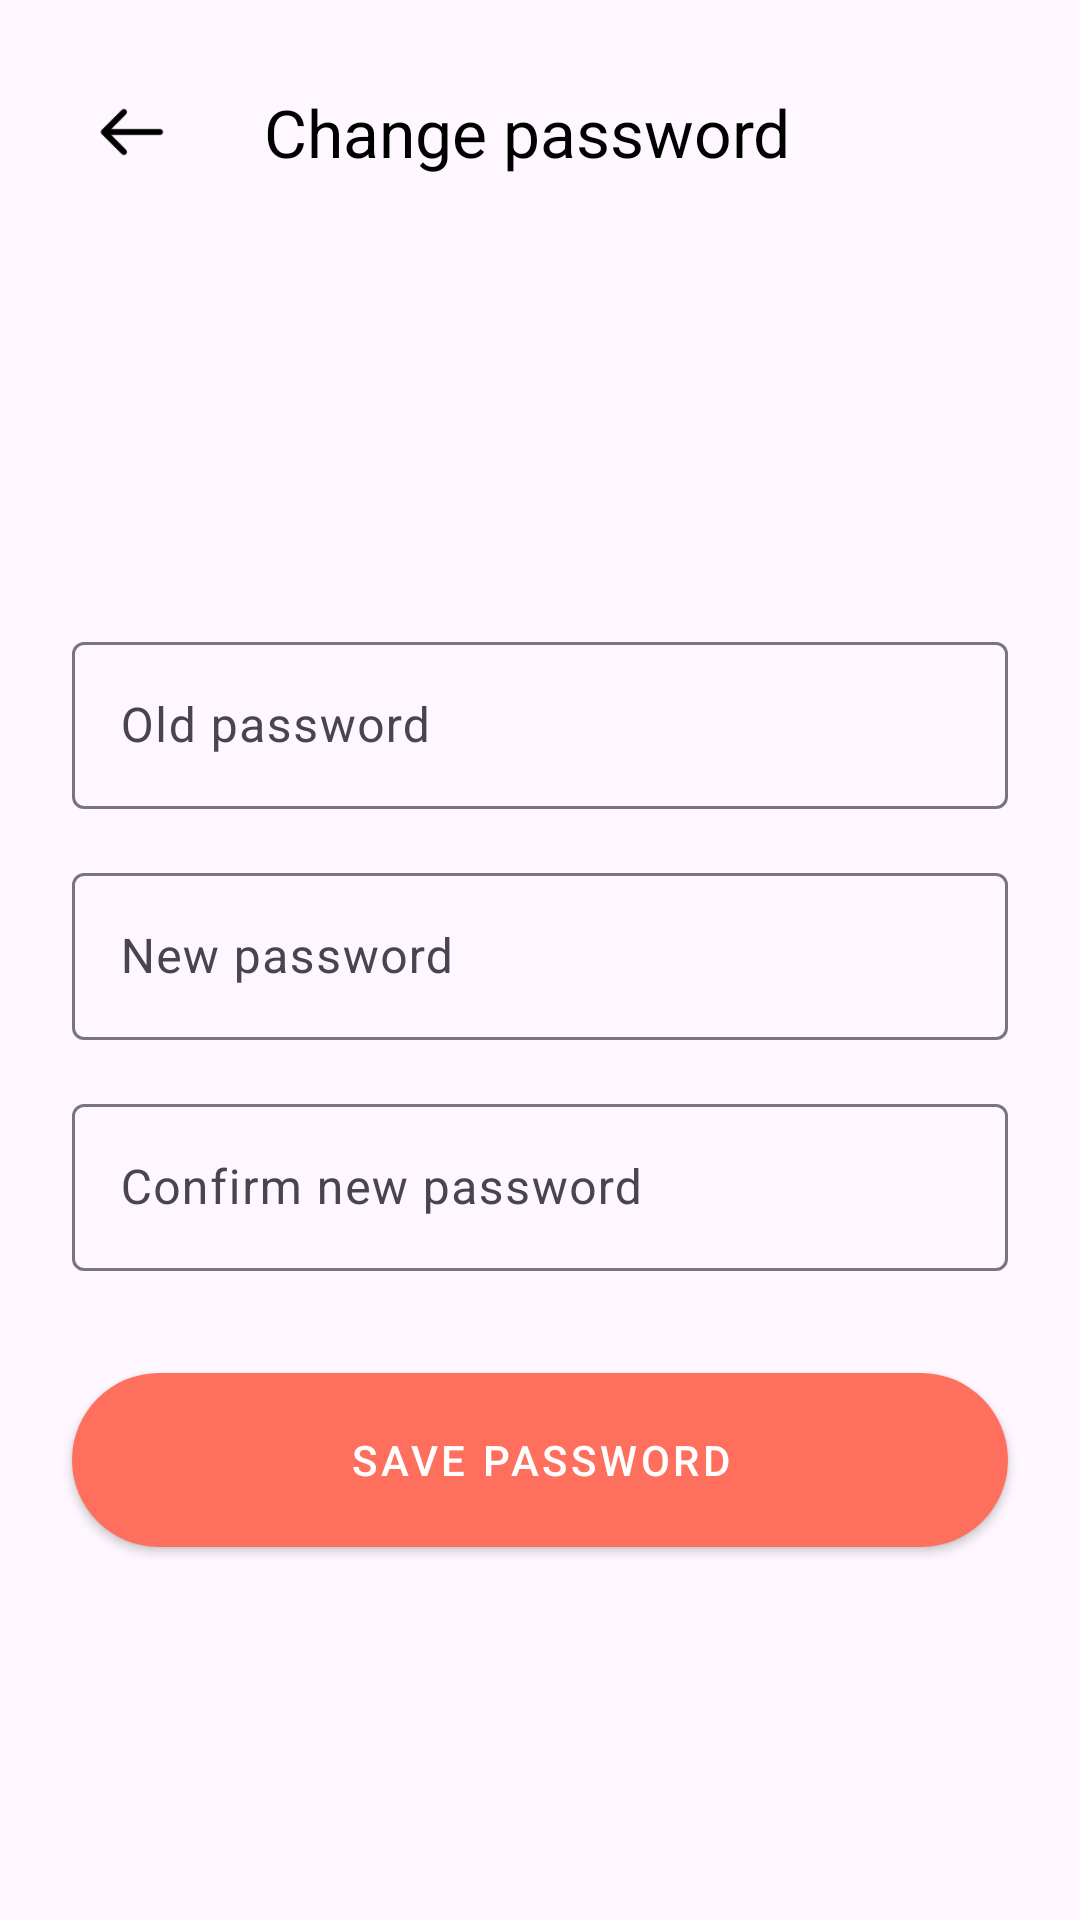

Here is an Android app screen rendered from its layout file. Give the layout XML and the strings, colors and styles it references.
<!-- AndroidManifest.xml: application theme Theme.QLNV -->
<!-- res/layout/activity_edit_password.xml -->
<?xml version="1.0" encoding="utf-8"?>
<androidx.constraintlayout.widget.ConstraintLayout xmlns:android="http://schemas.android.com/apk/res/android"
    xmlns:app="http://schemas.android.com/apk/res-auto"
    xmlns:tools="http://schemas.android.com/tools"
    android:layout_width="match_parent"
    android:layout_height="match_parent">

    <ImageView
        android:id="@+id/imageViewEditPassword"
        android:layout_width="40dp"
        android:layout_height="40dp"
        android:layout_marginStart="24dp"
        android:layout_marginTop="24dp"
        android:background="?selectableItemBackgroundBorderless"
        android:padding="4dp"
        app:layout_constraintStart_toStartOf="parent"
        app:layout_constraintTop_toTopOf="parent"
        app:srcCompat="@drawable/ic_back"
        app:tint="@color/black" />

    <TextView
        android:id="@+id/textView"
        android:layout_width="wrap_content"
        android:layout_height="wrap_content"
        android:layout_marginStart="24dp"
        android:text="@string/edit_password"
        style="@style/titleTextStyle"
        app:layout_constraintBottom_toBottomOf="@+id/imageViewEditPassword"
        app:layout_constraintStart_toEndOf="@+id/imageViewEditPassword"
        app:layout_constraintTop_toTopOf="@+id/imageViewEditPassword" />


    <com.google.android.material.textfield.TextInputLayout
        android:id="@+id/textInputLayoutPassword"
        android:layout_width="0dp"
        android:layout_height="wrap_content"
        android:layout_marginStart="24dp"
        android:layout_marginTop="150dp"
        android:layout_marginEnd="24dp"
        app:layout_constraintEnd_toEndOf="parent"
        app:layout_constraintStart_toStartOf="parent"
        app:layout_constraintTop_toBottomOf="@+id/textView">

        <com.google.android.material.textfield.TextInputEditText
            android:id="@+id/tietPassword"
            android:layout_width="match_parent"
            android:layout_height="wrap_content"
            android:hint="@string/old_password"
            android:imeOptions="actionNext"
            android:inputType="textPassword"
            android:singleLine="true" />
    </com.google.android.material.textfield.TextInputLayout>

    <com.google.android.material.textfield.TextInputLayout
        android:id="@+id/textInputLayoutPasswordNewPassword"
        android:layout_width="0dp"
        android:layout_height="wrap_content"
        android:layout_marginStart="24dp"
        android:layout_marginTop="16dp"
        android:layout_marginEnd="24dp"
        app:layout_constraintEnd_toEndOf="parent"
        app:layout_constraintStart_toStartOf="parent"
        app:layout_constraintTop_toBottomOf="@+id/textInputLayoutPassword">

        <com.google.android.material.textfield.TextInputEditText
            android:id="@+id/tietPasswordNewPass"
            android:layout_width="match_parent"
            android:layout_height="wrap_content"
            android:hint="@string/new_password"
            android:imeOptions="actionNext"
            android:inputType="textPassword"
            android:singleLine="true" />
    </com.google.android.material.textfield.TextInputLayout>

    <com.google.android.material.textfield.TextInputLayout
        android:id="@+id/textInputLayoutPasswordConfirmNewPass"
        android:layout_width="0dp"
        android:layout_height="wrap_content"
        android:layout_marginStart="24dp"
        android:layout_marginTop="16dp"
        android:layout_marginEnd="24dp"
        app:layout_constraintEnd_toEndOf="parent"
        app:layout_constraintStart_toStartOf="parent"
        app:layout_constraintTop_toBottomOf="@+id/textInputLayoutPasswordNewPassword">

        <com.google.android.material.textfield.TextInputEditText
            android:id="@+id/tietPasswordConfirmNewPass"
            android:layout_width="match_parent"
            android:layout_height="wrap_content"
            android:hint="@string/confirm_new_password"
            android:imeOptions="actionDone"
            android:inputType="textPassword"
            android:singleLine="true" />
    </com.google.android.material.textfield.TextInputLayout>

    <com.google.android.material.button.MaterialButton
        android:id="@+id/btnChangePassword"
        style="@style/btnStyle"
        android:layout_width="0dp"
        android:layout_marginTop="28dp"
        android:text="@string/save_password"
        app:layout_constraintEnd_toEndOf="@+id/textInputLayoutPasswordConfirmNewPass"
        app:layout_constraintHorizontal_bias="0.0"
        app:layout_constraintStart_toStartOf="@+id/textInputLayoutPasswordConfirmNewPass"
        app:layout_constraintTop_toBottomOf="@+id/textInputLayoutPasswordConfirmNewPass" />

</androidx.constraintlayout.widget.ConstraintLayout>
<!-- resources referenced by this layout -->
<resources>
  <color name="black">#FF000000</color>
  <!-- drawable ic_back (drawable) -->
  <vector xmlns:android="http://schemas.android.com/apk/res/android"
      android:width="35dp"
      android:height="35dp"
      android:viewportWidth="24"
      android:viewportHeight="24">
    <path
        android:pathData="M19,12.75C19.4142,12.75 19.75,12.4142 19.75,12C19.75,11.5858 19.4142,11.25 19,11.25V12.75ZM5,11.25C4.5858,11.25 4.25,11.5858 4.25,12C4.25,12.4142 4.5858,12.75 5,12.75V11.25ZM19,11.25H5V12.75H19V11.25Z"
        android:fillColor="#142D3D"/>
    <path
        android:pathData="M9.4697,17.5303C9.7626,17.8232 10.2374,17.8232 10.5303,17.5303C10.8232,17.2374 10.8232,16.7626 10.5303,16.4697L9.4697,17.5303ZM5,12L4.4697,11.4697C4.329,11.6103 4.25,11.8011 4.25,12C4.25,12.1989 4.329,12.3897 4.4697,12.5303L5,12ZM10.5303,7.5303C10.8232,7.2374 10.8232,6.7626 10.5303,6.4697C10.2374,6.1768 9.7626,6.1768 9.4697,6.4697L10.5303,7.5303ZM10.5303,16.4697L5.5303,11.4697L4.4697,12.5303L9.4697,17.5303L10.5303,16.4697ZM5.5303,12.5303L10.5303,7.5303L9.4697,6.4697L4.4697,11.4697L5.5303,12.5303Z"
        android:fillColor="#142D3D"/>
  </vector>
  <string name="confirm_new_password">Confirm new password</string>
  <string name="edit_password">Change password</string>
  <string name="new_password">New password</string>
  <string name="old_password">Old password</string>
  <string name="save_password">Save password</string>
  <style name="btnStyle" parent="Widget.MaterialComponents.Button">
          <item name="backgroundTint">@color/peach</item>
          <item name="cornerRadius">@dimen/btn_radius</item>
          <item name="android:layout_height">@dimen/btn_height</item>
      </style>
  <style name="titleTextStyle">
          <item name="android:textSize">22sp</item>
          <item name="android:textColor">@color/black</item>
      </style>
  <style name="Theme.QLNV" parent="Theme.Material3.Light.NoActionBar">
          
          
          <item name="colorPrimaryVariant">@color/purple_700</item>
          <item name="colorOnPrimary">@color/white</item>
          
          <item name="colorSecondary">@color/teal_200</item>
          <item name="colorSecondaryVariant">@color/teal_700</item>
          
          
          <item name="android:statusBarColor" tools:targetApi="l">?attr/colorPrimaryVariant</item>
          
          <item name="android:textColor">#142D3D</item>
          <item name="android:itemBackground">@color/white</item>
          <item name="colorPrimary">#f56863</item>
          <item name="colorPrimaryDark">#AE4945</item>
          <item name="colorAccent">#AE4945</item>
          
          <item name="colorOnSecondary">@color/white</item>
      </style>
  <color name="peach">#FF6F5E</color>
  <dimen name="btn_radius">100dp</dimen>
  <dimen name="btn_height">70dp</dimen>
  <color name="purple_700">#FF3700B3</color>
  <color name="white">#FFFFFFFF</color>
  <color name="teal_200">#FF03DAC5</color>
  <color name="teal_700">#FF018786</color>
</resources>
